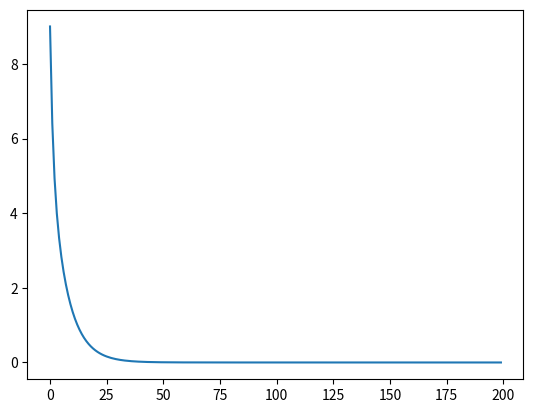

Source code (Python):
# -*- coding: utf-8 -*-
import numpy as np
import matplotlib.pyplot as plt

# N is batch size(sample size); D_in is input dimension;
# H is hidden dimension; D_out is output dimension.
N, D_in, H, D_out = 4, 2, 30, 1

# Create random input and output data
x = np.array([[0, 0], [0, 1], [1, 0], [1, 1]])
y = np.array([[0], [1], [1], [0]])

# Randomly initialize weights
w1 = np.random.randn(D_in, H)
w2 = np.random.randn(H, D_out)

learning_rate = 0.002
loss_col = []
for t in range(200):
    # Forward pass: compute predicted y
    h = x.dot(w1)
    h_relu = np.maximum(h, 0)  # using ReLU as activate function
    y_pred = h_relu.dot(w2)

    # Compute and print loss
    loss = np.square(y_pred - y).sum() # loss function
    loss_col.append(loss)
    print(t, loss, y_pred)

    # Backprop to compute gradients of w1 and w2 with respect to loss
    grad_y_pred = 2.0 * (y_pred - y) # the last layer's error
    grad_w2 = h_relu.T.dot(grad_y_pred)
    
    grad_h_relu = grad_y_pred.dot(w2.T) # the second laye's error 
    grad_h = grad_h_relu.copy()
    grad_h[h < 0] = 0  # the derivate of ReLU
    grad_w1 = x.T.dot(grad_h)

    # Update weights
    w1 -= learning_rate * grad_w1
    w2 -= learning_rate * grad_w2

plt.plot(loss_col)
plt.show()